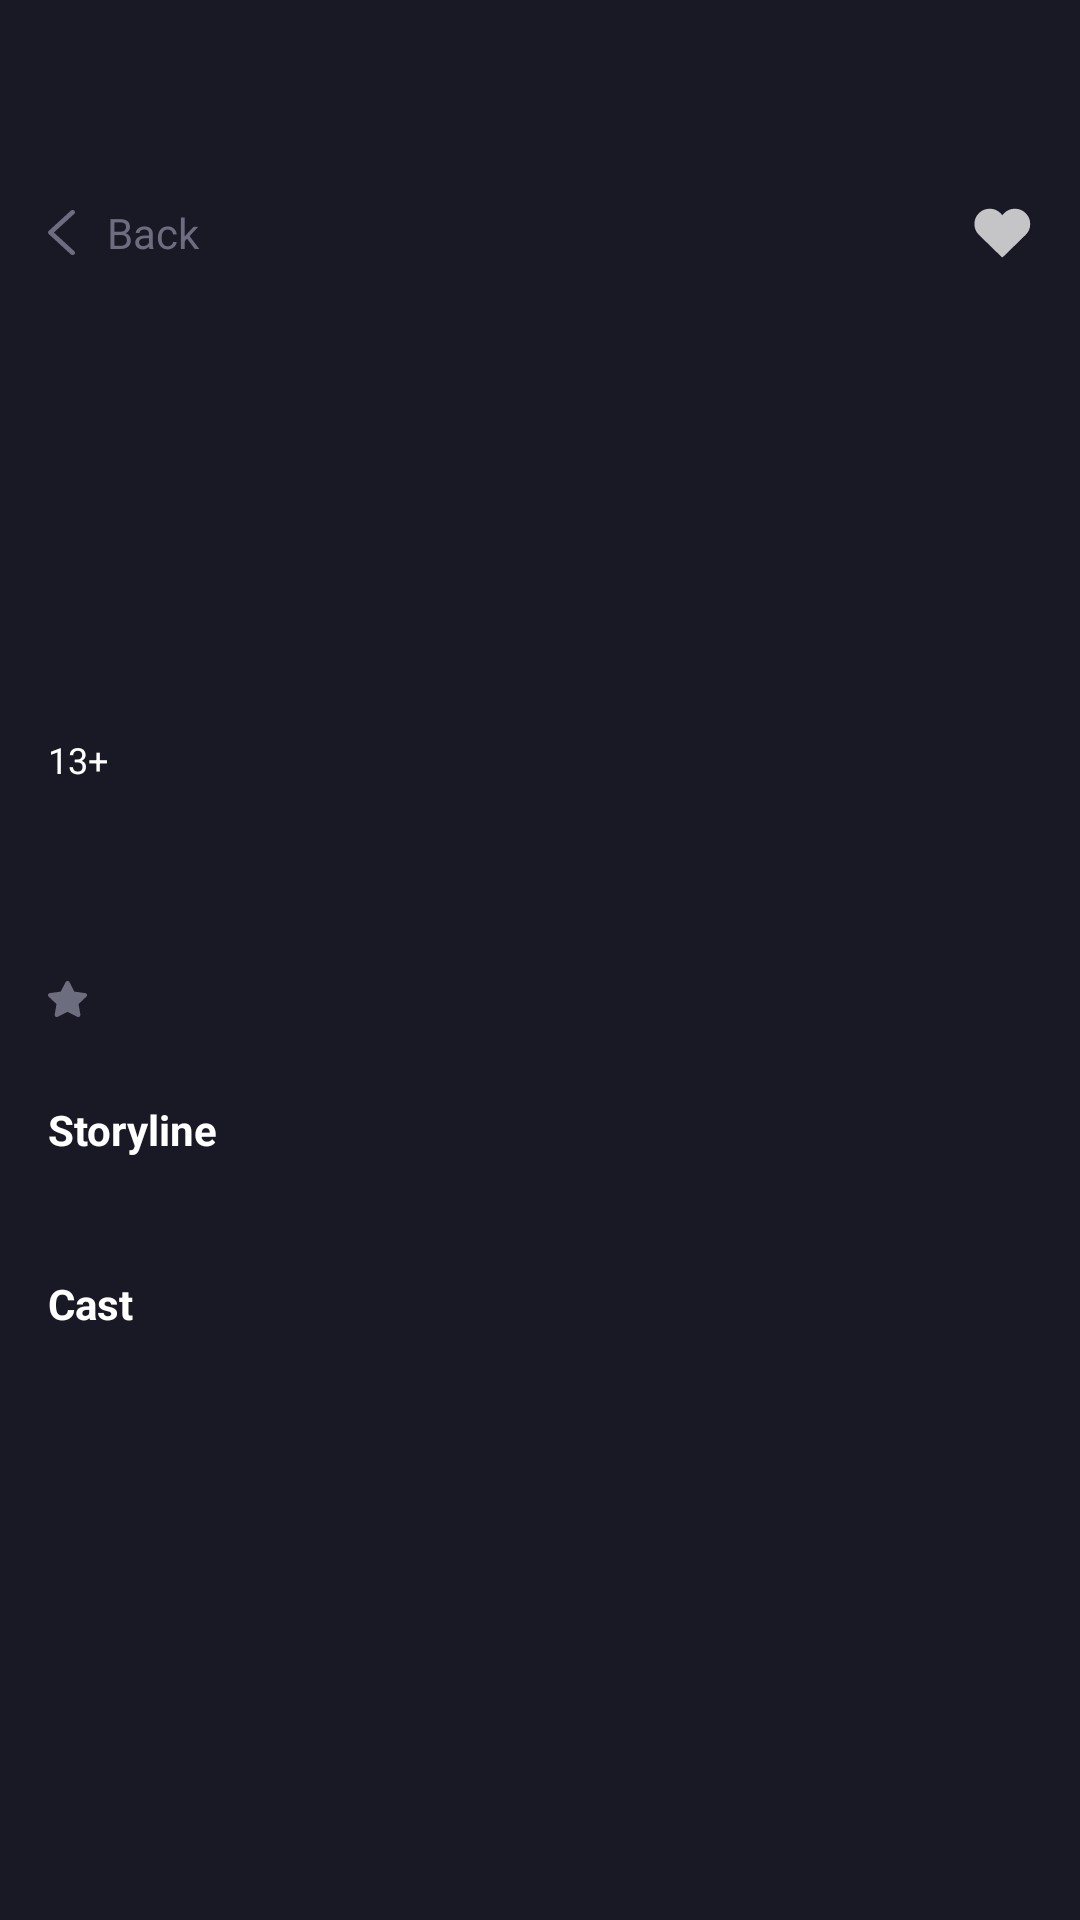

Produce the Android XML layout that renders to this screen, including the resource entries it uses.
<!-- AndroidManifest.xml: application theme Theme.Movies -->
<!-- res/layout/fragment_movie_details.xml -->
<?xml version="1.0" encoding="utf-8"?>
<ScrollView xmlns:app="http://schemas.android.com/apk/res-auto"
    xmlns:tools="http://schemas.android.com/tools"
    android:layout_height="match_parent"
    android:layout_width="match_parent"
    android:fillViewport="true"
    xmlns:android="http://schemas.android.com/apk/res/android">

    <androidx.constraintlayout.widget.ConstraintLayout
        android:layout_width="match_parent"
        android:layout_height="wrap_content"
        android:background="@color/main_background_color">

        <ImageView
            android:id="@+id/back_pict"
            android:layout_width="match_parent"
            android:layout_height="0dp"
            android:adjustViewBounds="true"
            android:foreground="@drawable/ic_background_gradient"
            android:scaleType="centerCrop"
            app:layout_constraintBottom_toTopOf="@id/tag"
            app:layout_constraintTop_toTopOf="parent"
            tools:src="@drawable/avengers_background_picture"/>

        <ImageView
            android:id="@+id/back_vector"
            android:layout_width="wrap_content"
            android:layout_height="wrap_content"
            android:src="@drawable/ic_path_back"
            android:layout_marginBottom="150dp"
            android:layout_marginTop="60dp"
            app:layout_constraintBottom_toTopOf="@+id/age"
            app:layout_constraintStart_toStartOf="@id/back"
            app:layout_constraintTop_toTopOf="parent"
            />

        <TextView
            android:id="@+id/back"
            android:layout_width="70dp"
            android:layout_height="35dp"
            android:gravity="center"
            android:text="@string/back"
            android:textSize="14sp"
            android:textColor="@color/gray_1"
            android:layout_marginBottom="150dp"
            android:layout_marginTop="60dp"
            app:layout_constraintBottom_toTopOf="@id/age"
            app:layout_constraintStart_toStartOf="@id/cast"
            app:layout_constraintTop_toTopOf="parent"/>

        <ImageView
            android:id="@+id/like"
            android:src="@drawable/ic_like"
            android:layout_width="wrap_content"
            android:layout_height="0dp"
            android:layout_marginEnd="16dp"
            app:layout_constraintBottom_toBottomOf="@id/back"
            app:layout_constraintEnd_toEndOf="parent"
            app:layout_constraintTop_toTopOf="@id/back"
            />
        <TextView
            android:id="@+id/age"
            android:layout_width="wrap_content"
            android:layout_height="wrap_content"
            android:text="@string/avengers_pg"
            android:textColor="@color/white"
            android:textSize="12sp"
            app:layout_constraintBottom_toTopOf="@+id/film"
            app:layout_constraintStart_toStartOf="@id/cast" />

        <TextView
            android:id="@+id/film"
            android:layout_width="wrap_content"
            android:layout_height="wrap_content"
            android:textColor="@color/white"
            android:textSize="40sp"
            android:textStyle="bold"
            app:layout_constraintBottom_toTopOf="@id/tag"
            app:layout_constraintStart_toStartOf="@id/cast"
            tools:text="@string/avengers_film"/>

        <TextView
            android:id="@+id/tag"
            android:layout_width="wrap_content"
            android:layout_height="wrap_content"
            android:layout_marginBottom="8dp"
            android:textColor="@color/highlight_red_color"
            android:textSize="12sp"
            app:layout_constraintBottom_toTopOf="@id/star1"
            app:layout_constraintStart_toStartOf="@+id/star1"
            tools:text="@string/avengers_tag_text"/>

        <ImageView
            android:id="@+id/star1"
            android:layout_width="wrap_content"
            android:layout_height="wrap_content"
            android:layout_marginBottom="28dp"
            android:src="@drawable/ic_star_icon"
            app:layout_constraintBottom_toTopOf="@+id/storyline_label"
            app:layout_constraintStart_toStartOf="@id/cast" />

        <ImageView
            android:id="@+id/star2"
            android:layout_width="wrap_content"
            android:layout_height="wrap_content"
            android:src="@drawable/ic_star_icon"
            app:layout_constraintBottom_toBottomOf="@+id/star1"
            app:layout_constraintStart_toEndOf="@id/star1" />

        <ImageView
            android:id="@+id/star3"
            android:layout_width="wrap_content"
            android:layout_height="wrap_content"
            android:src="@drawable/ic_star_icon"
            app:layout_constraintBottom_toBottomOf="@+id/star1"
            app:layout_constraintStart_toEndOf="@+id/star2" />

        <ImageView
            android:id="@+id/star4"
            android:layout_width="wrap_content"
            android:layout_height="wrap_content"
            android:src="@drawable/ic_star_icon"
            app:layout_constraintBottom_toBottomOf="@+id/star1"
            app:layout_constraintStart_toEndOf="@+id/star3" />

        <ImageView
            android:id="@+id/star5"
            android:layout_width="wrap_content"
            android:layout_height="wrap_content"
            android:src="@drawable/ic_star_icon_dark"
            app:layout_constraintBottom_toBottomOf="@+id/star1"
            app:layout_constraintStart_toEndOf="@id/star4" />

        <TextView
            android:id="@+id/movie_reviews"
            android:layout_width="wrap_content"
            android:layout_height="14dp"
            android:layout_marginStart="10dp"
            android:textColor="@color/gray_1"
            android:textSize="12sp"
            android:textStyle="bold"
            app:layout_constraintBottom_toBottomOf="@id/star1"
            app:layout_constraintStart_toEndOf="@+id/star5"
            tools:text="@string/movie_num_reviews"/>

        <TextView
            android:id="@+id/storyline_label"
            android:layout_width="wrap_content"
            android:layout_height="wrap_content"
            android:text="@string/storyline_title"
            android:textColor="@color/white"
            android:textSize="14sp"
            android:textStyle="bold"
            app:layout_constraintBottom_toTopOf="@+id/description"
            app:layout_constraintStart_toStartOf="@+id/description" />

        <TextView
            android:id="@+id/description"
            android:layout_width="0dp"
            android:layout_height="wrap_content"
            android:layout_marginBottom="20dp"
            android:textColor="@color/white"
            android:textSize="14sp"
            app:layout_constraintBottom_toTopOf="@id/cast"
            app:layout_constraintStart_toStartOf="@id/cast"
            app:layout_constraintEnd_toEndOf="@id/like"
            tools:text="@string/avengers_description"/>

        <TextView
            android:id="@+id/cast"
            android:layout_width="wrap_content"
            android:layout_height="wrap_content"
            android:text="@string/cast_title"
            android:textColor="@color/white"
            android:textSize="14sp"
            android:textStyle="bold"
            android:layout_marginStart="16dp"
            app:layout_constraintBottom_toTopOf="@id/actors_list"
            app:layout_constraintStart_toStartOf="@id/actors_list" />

        <androidx.recyclerview.widget.RecyclerView
            android:id="@+id/actors_list"
            android:layout_width="wrap_content"
            android:layout_height="wrap_content"
            app:layoutManager="androidx.recyclerview.widget.LinearLayoutManager"
            android:orientation="horizontal"
            android:layout_marginTop="6dp"
            android:paddingStart="8dp"
            android:paddingEnd="8dp"
            android:clipToPadding="false"
            app:layout_constraintStart_toStartOf="parent"
            app:layout_constraintTop_toBottomOf="@id/cast"
            tools:listitem="@layout/view_holder_actor"/>

    </androidx.constraintlayout.widget.ConstraintLayout>
</ScrollView>
<!-- res/layout/view_holder_actor.xml (included above) -->
<?xml version="1.0" encoding="utf-8"?>
<androidx.constraintlayout.widget.ConstraintLayout
    xmlns:android="http://schemas.android.com/apk/res/android"
    xmlns:app="http://schemas.android.com/apk/res-auto"
    xmlns:tools="http://schemas.android.com/tools"
    tools:background="@color/main_background_color"
    android:layout_width="wrap_content"
    android:layout_height="wrap_content"
    android:paddingEnd="8dp"
    android:paddingStart="8dp"
    >

    <androidx.cardview.widget.CardView
        android:id="@+id/card_actor"
        android:layout_width="90dp"
        android:layout_height="90dp"
        app:cardCornerRadius="4dp"
        app:layout_constraintTop_toTopOf="parent"
        app:layout_constraintStart_toStartOf="parent">

        <ImageView
            android:id="@+id/avatar"
            android:layout_width="match_parent"
            android:layout_height="match_parent"
            android:scaleType="centerCrop"
            android:background="@color/gray_1"
            tools:src="@drawable/ic_actors_avatar_missing"/>

    </androidx.cardview.widget.CardView>

    <TextView
        android:id="@+id/name"
        android:layout_width="0dp"
        android:layout_height="wrap_content"
        android:layout_marginTop="6dp"
        android:textSize="12sp"
        android:textStyle="bold"
        app:layout_constraintEnd_toEndOf="@id/card_actor"
        app:layout_constraintStart_toStartOf="@id/card_actor"
        app:layout_constraintTop_toBottomOf="@id/card_actor"
        tools:text="@string/downey"
        tools:textColor="@color/white"/>
</androidx.constraintlayout.widget.ConstraintLayout>
<!-- resources referenced by this layout -->
<resources>
  <color name="gray_1">#6D6D80</color>
  <color name="highlight_red_color">#FF3466</color>
  <color name="main_background_color">#191926</color>
  <color name="white">#FFFFFFFF</color>
  <!-- drawable ic_actors_avatar_missing (drawable) -->
  <vector android:height="90dp"
      android:viewportHeight="24" android:viewportWidth="24"
      android:width="90dp" xmlns:android="http://schemas.android.com/apk/res/android">
      <group
          android:pivotX="12"
          android:pivotY="12"
          android:scaleX="2"
          android:scaleY="2">
      <path
          android:fillColor="@color/main_background_color" android:pathData="M3,5v14c0,1.1 0.89,2 2,2h14c1.1,0 2,-0.9 2,-2L21,5c0,-1.1 -0.9,-2 -2,-2L5,3c-1.11,0 -2,0.9 -2,2zM15,9c0,1.66 -1.34,3 -3,3s-3,-1.34 -3,-3 1.34,-3 3,-3 3,1.34 3,3zM6,17c0,-2 4,-3.1 6,-3.1s6,1.1 6,3.1v1L6,18v-1z"/>
      </group>
  </vector>
  <!-- drawable ic_background_gradient (drawable) -->
  <vector xmlns:android="http://schemas.android.com/apk/res/android"
      xmlns:aapt="http://schemas.android.com/aapt"
      android:width="100dp"
      android:height="200dp"
      android:viewportWidth="100"
      android:viewportHeight="290">
    <path
        android:pathData="M0,0H375V298H0V0Z">
      <aapt:attr name="android:fillColor">
        <gradient 
            android:startY="149"
            android:startX="108.465"
            android:endY="274.613"
            android:endX="108.465"
            android:type="linear">
          <item android:offset="0" android:color="#02191926"/>
          <item android:offset="1" android:color="#FF191926"/>
        </gradient>
      </aapt:attr>
    </path>
  </vector>
  <!-- drawable ic_path_back (drawable) -->
  <vector android:height="15dp" android:viewportHeight="10"
      android:viewportWidth="6" android:width="9dp" xmlns:android="http://schemas.android.com/apk/res/android">
      <path android:fillColor="#6D6D80" android:pathData="M5.0689,0.1464C5.2819,-0.0488 5.6272,-0.0488 5.8402,0.1464C6.0296,0.32 6.0506,0.5894 5.9034,0.7843L5.8402,0.8536L1.3167,5L5.8402,9.1465C6.0296,9.32 6.0506,9.5894 5.9034,9.7843L5.8402,9.8535C5.6509,10.0271 5.357,10.0464 5.1444,9.9114L5.0689,9.8535L0.1598,5.3535C-0.0296,5.18 -0.0506,4.9106 0.0966,4.7157L0.1598,4.6465L5.0689,0.1464Z"/>
  </vector>
  <string name="avengers_description">After the devastating events of Avengers: Infinity War,
          the universe is in ruins. With the help of remaining allies,
          the Avengers assemble once more in order to reverse Thanos actions
          and restore balance to the universe.
      </string>
  <string name="avengers_film">Avengers: End Game</string>
  <string name="avengers_pg">13+</string>
  <string name="avengers_tag_text">Action, Adventure, Fantasy</string>
  <string name="back">Back</string>
  <string name="cast_title">Cast</string>
  <string name="movie_num_reviews">%d REVIEWS</string>
  <string name="storyline_title">Storyline</string>
  <style name="Theme.Movies" parent="Theme.MaterialComponents.DayNight.NoActionBar">
          
          <item name="colorPrimary">@color/purple_500</item>
          <item name="colorPrimaryVariant">@color/main_background_color</item>
          <item name="colorOnPrimary">@color/white</item>
          
          <item name="colorSecondary">@color/teal_200</item>
          <item name="colorSecondaryVariant">@color/teal_700</item>
          <item name="colorOnSecondary">@color/black</item>
          
          <item name="android:statusBarColor" tools:targetApi="l">?attr/colorPrimaryVariant</item>
          
      </style>
  <color name="purple_500">#FF6200EE</color>
  <color name="teal_200">#FF03DAC5</color>
  <color name="teal_700">#FF018786</color>
  <color name="black">#FF000000</color>
</resources>
